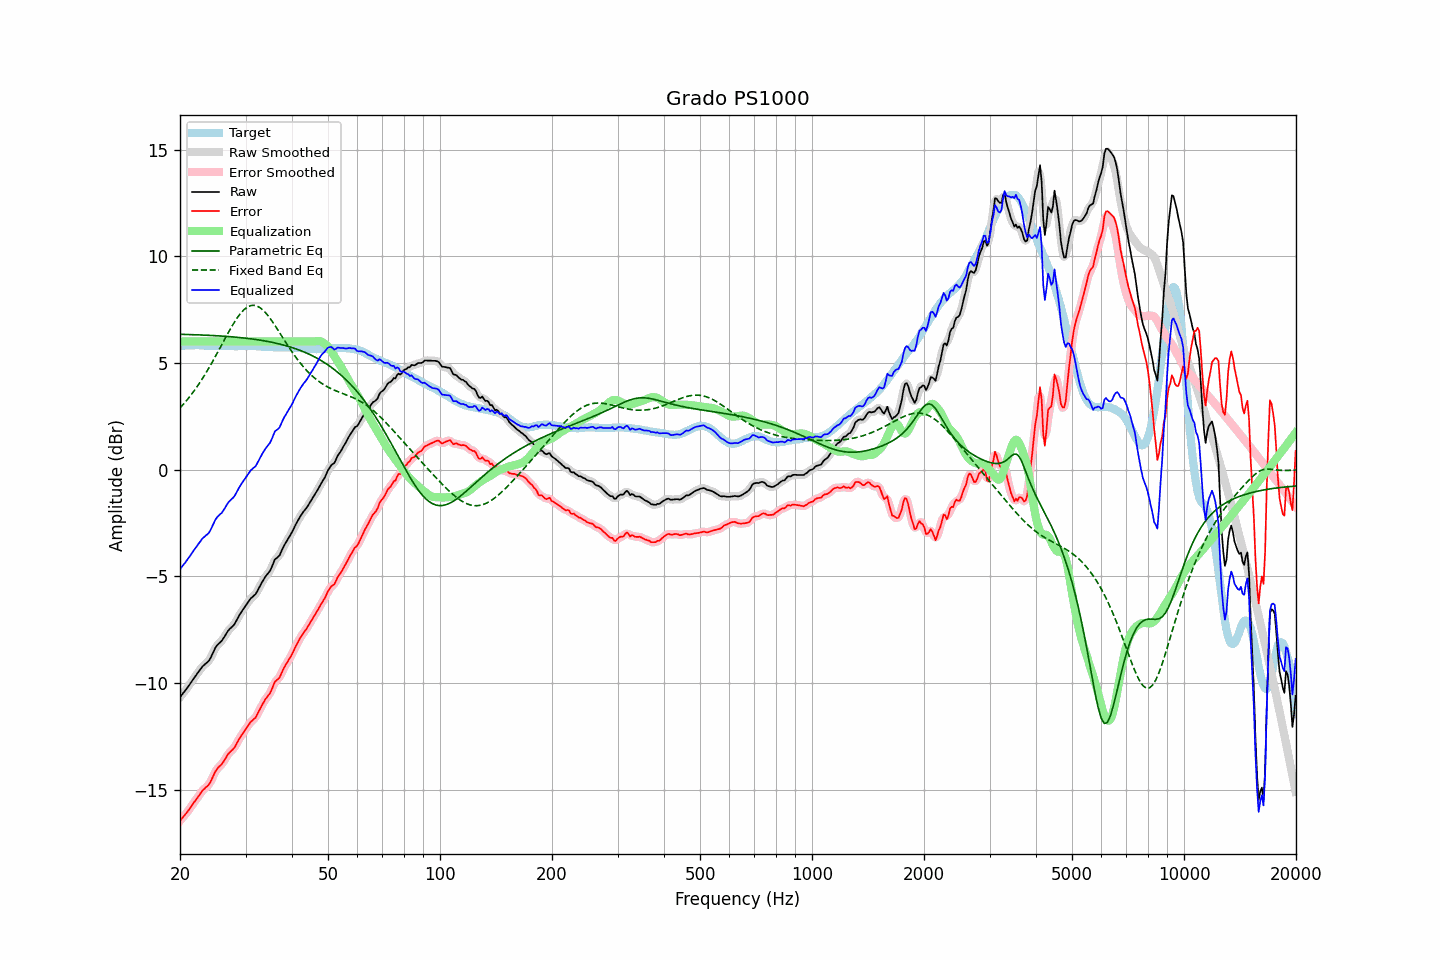

Source data for this figure (header and first rows):
frequency, raw, error, smoothed, error_smoothed, equalization, parametric_eq, fixed_band_eq, equalized_raw, equalized_smoothed, target
20.00, -10.68, -16.46, -10.67, -16.46, 6.00, 6.34, 2.88, -4.68, -4.67, 5.79
20.20, -10.58, -16.37, -10.58, -16.38, 6.00, 6.34, 2.97, -4.58, -4.58, 5.80
20.40, -10.48, -16.28, -10.48, -16.29, 6.00, 6.34, 3.05, -4.48, -4.48, 5.81
20.61, -10.39, -16.20, -10.38, -16.19, 6.00, 6.33, 3.14, -4.39, -4.38, 5.81
20.81, -10.29, -16.10, -10.29, -16.10, 6.00, 6.33, 3.23, -4.29, -4.29, 5.82
21.02, -10.19, -16.00, -10.18, -16.00, 6.00, 6.33, 3.32, -4.19, -4.18, 5.82
21.23, -10.08, -15.90, -10.08, -15.90, 6.00, 6.33, 3.41, -4.08, -4.08, 5.83
21.44, -9.96, -15.79, -9.97, -15.79, 6.00, 6.32, 3.51, -3.96, -3.97, 5.83
21.66, -9.86, -15.68, -9.86, -15.68, 6.00, 6.32, 3.61, -3.86, -3.86, 5.83
21.87, -9.74, -15.57, -9.75, -15.58, 6.00, 6.32, 3.71, -3.74, -3.75, 5.83
22.09, -9.64, -15.48, -9.64, -15.47, 6.00, 6.32, 3.82, -3.64, -3.64, 5.84
22.31, -9.53, -15.37, -9.54, -15.37, 6.00, 6.31, 3.93, -3.53, -3.54, 5.83
22.54, -9.44, -15.26, -9.43, -15.26, 6.00, 6.31, 4.04, -3.44, -3.43, 5.82
22.76, -9.34, -15.15, -9.33, -15.15, 6.00, 6.31, 4.15, -3.34, -3.33, 5.81
22.99, -9.23, -15.04, -9.24, -15.05, 6.00, 6.30, 4.27, -3.23, -3.24, 5.81
23.22, -9.17, -14.98, -9.16, -14.97, 6.00, 6.30, 4.39, -3.17, -3.16, 5.81
23.45, -9.10, -14.90, -9.10, -14.91, 6.00, 6.30, 4.51, -3.10, -3.10, 5.80
23.69, -9.04, -14.84, -9.04, -14.84, 6.00, 6.29, 4.64, -3.04, -3.04, 5.80
23.92, -8.96, -14.77, -8.95, -14.75, 6.00, 6.29, 4.76, -2.96, -2.95, 5.80
24.16, -8.83, -14.64, -8.83, -14.63, 6.00, 6.29, 4.89, -2.83, -2.83, 5.80
24.40, -8.67, -14.47, -8.68, -14.48, 6.00, 6.28, 5.03, -2.67, -2.68, 5.80
24.65, -8.52, -14.32, -8.51, -14.31, 6.00, 6.28, 5.16, -2.52, -2.51, 5.80
24.89, -8.35, -14.15, -8.37, -14.17, 6.00, 6.27, 5.30, -2.35, -2.37, 5.80
25.14, -8.25, -14.04, -8.25, -14.05, 6.00, 6.27, 5.44, -2.25, -2.25, 5.80
25.39, -8.16, -13.95, -8.17, -13.96, 6.00, 6.27, 5.57, -2.16, -2.17, 5.79
25.65, -8.10, -13.88, -8.10, -13.88, 6.00, 6.26, 5.71, -2.10, -2.10, 5.79
25.91, -8.03, -13.81, -8.02, -13.80, 6.00, 6.26, 5.85, -2.03, -2.02, 5.79
26.16, -7.91, -13.70, -7.92, -13.70, 6.00, 6.25, 6.00, -1.91, -1.92, 5.79
26.43, -7.80, -13.58, -7.79, -13.58, 6.00, 6.25, 6.14, -1.80, -1.79, 5.79
26.69, -7.67, -13.45, -7.67, -13.45, 6.00, 6.24, 6.27, -1.67, -1.67, 5.78
26.96, -7.55, -13.33, -7.56, -13.34, 6.00, 6.23, 6.41, -1.55, -1.56, 5.78
27.23, -7.47, -13.25, -7.47, -13.25, 6.00, 6.23, 6.55, -1.47, -1.47, 5.78
27.50, -7.40, -13.18, -7.40, -13.18, 6.00, 6.22, 6.68, -1.40, -1.40, 5.78
27.77, -7.32, -13.11, -7.32, -13.10, 6.00, 6.22, 6.80, -1.32, -1.32, 5.78
28.05, -7.24, -13.02, -7.22, -13.00, 6.00, 6.21, 6.93, -1.24, -1.22, 5.78
28.33, -7.10, -12.87, -7.10, -12.88, 6.00, 6.20, 7.04, -1.10, -1.10, 5.78
28.62, -6.96, -12.74, -6.96, -12.74, 6.00, 6.20, 7.15, -0.96, -0.96, 5.78
28.90, -6.82, -12.60, -6.82, -12.60, 6.00, 6.19, 7.25, -0.82, -0.82, 5.79
29.19, -6.70, -12.48, -6.70, -12.48, 6.00, 6.18, 7.35, -0.70, -0.70, 5.79
29.48, -6.59, -12.37, -6.58, -12.37, 6.00, 6.17, 7.43, -0.59, -0.58, 5.79
29.78, -6.48, -12.27, -6.48, -12.27, 6.00, 6.16, 7.51, -0.48, -0.48, 5.79
30.08, -6.37, -12.16, -6.37, -12.16, 6.00, 6.16, 7.57, -0.37, -0.37, 5.79
30.38, -6.26, -12.05, -6.25, -12.05, 6.00, 6.15, 7.62, -0.26, -0.25, 5.79
30.68, -6.15, -11.94, -6.15, -11.94, 6.00, 6.14, 7.65, -0.15, -0.15, 5.79
30.99, -6.04, -11.83, -6.05, -11.84, 6.00, 6.13, 7.68, -0.04, -0.05, 5.79
31.30, -5.98, -11.76, -5.98, -11.77, 6.00, 6.12, 7.69, 0.02, 0.02, 5.79
31.61, -5.91, -11.69, -5.91, -11.70, 6.00, 6.11, 7.70, 0.09, 0.09, 5.79
31.93, -5.85, -11.63, -5.83, -11.61, 6.00, 6.10, 7.68, 0.15, 0.17, 5.78
32.24, -5.71, -11.49, -5.71, -11.49, 6.00, 6.09, 7.66, 0.29, 0.29, 5.77
32.57, -5.57, -11.34, -5.57, -11.35, 6.00, 6.07, 7.62, 0.43, 0.43, 5.77
32.89, -5.43, -11.19, -5.43, -11.19, 6.00, 6.06, 7.57, 0.57, 0.57, 5.77
33.22, -5.29, -11.04, -5.29, -11.05, 6.00, 6.05, 7.51, 0.71, 0.71, 5.76
33.55, -5.16, -10.92, -5.16, -10.91, 6.00, 6.04, 7.45, 0.84, 0.84, 5.76
33.89, -5.04, -10.78, -5.04, -10.79, 6.00, 6.02, 7.37, 0.96, 0.96, 5.74
34.23, -4.94, -10.68, -4.94, -10.69, 6.00, 6.01, 7.28, 1.06, 1.06, 5.74
34.57, -4.85, -10.59, -4.85, -10.59, 6.00, 6.00, 7.19, 1.15, 1.15, 5.74
34.92, -4.75, -10.49, -4.73, -10.47, 6.00, 5.98, 7.09, 1.25, 1.27, 5.74
35.27, -4.59, -10.32, -4.57, -10.31, 6.00, 5.97, 6.98, 1.41, 1.43, 5.74
35.62, -4.41, -10.14, -4.40, -10.14, 6.00, 5.95, 6.87, 1.59, 1.60, 5.73
35.97, -4.22, -9.95, -4.26, -9.99, 6.00, 5.93, 6.76, 1.78, 1.74, 5.73
... 635 more rows
